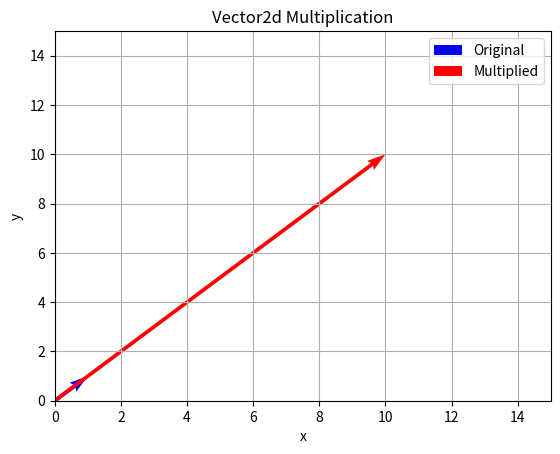

The script that saved this image:
"""
Exercise 2( Overloading * for Scalar Multiplication II):
In this exercise we now reverse the order of the operands.
You can also multiplay a number to a vector:  c * (x,y)  = (x*c, y*c)
use the dunder method __ rmul__ to add a scalar (number) to an instance of Vector2d
research how __mul__  and __rmul__  work together
vec2d = Vector2d(1,1)
new_vec2d = 10 * vec2d 
print(vec2d) # --> Vector2d (10, 10)

"""
# Solution

import matplotlib.pyplot as plt

class Vector2d:
    def __init__(self, x, y):
        self.x = x
        self.y = y

    def __mul__(self, scalar):
        """
        Overloads the * operator to perform scalar multiplication on a Vector2d instance.
        Returns a new Vector2d object with coordinates multiplied by the scalar.
        """
        return Vector2d(self.x * scalar, self.y * scalar)

    def __rmul__(self, scalar):
        """
        Overloads the * operator when the scalar is on the left-hand side.
        Returns a new Vector2d object with coordinates multiplied by the scalar.
        """
        return self * scalar

    def __str__(self):
        """
        Returns a string representation of the Vector2d object.
        """
        return f"Vector2d({self.x}, {self.y})"

vec2d = Vector2d(1, 1)
new_vec2d = 10 * vec2d  # Perform scalar multiplication with the scalar value 10 on the left-hand side

# Plotting the vectors
plt.quiver(0, 0, vec2d.x, vec2d.y, angles='xy', scale_units='xy', scale=1, color='blue', label='Original')
plt.quiver(0, 0, new_vec2d.x, new_vec2d.y, angles='xy', scale_units='xy', scale=1, color='red', label='Multiplied')

plt.xlim(0, 15)
plt.ylim(0, 15)
plt.xlabel('x')
plt.ylabel('y')
plt.title('Vector2d Multiplication')
plt.legend()
plt.grid(True)
plt.show()

print(new_vec2d)  # Output: Vector2d(10, 10)
